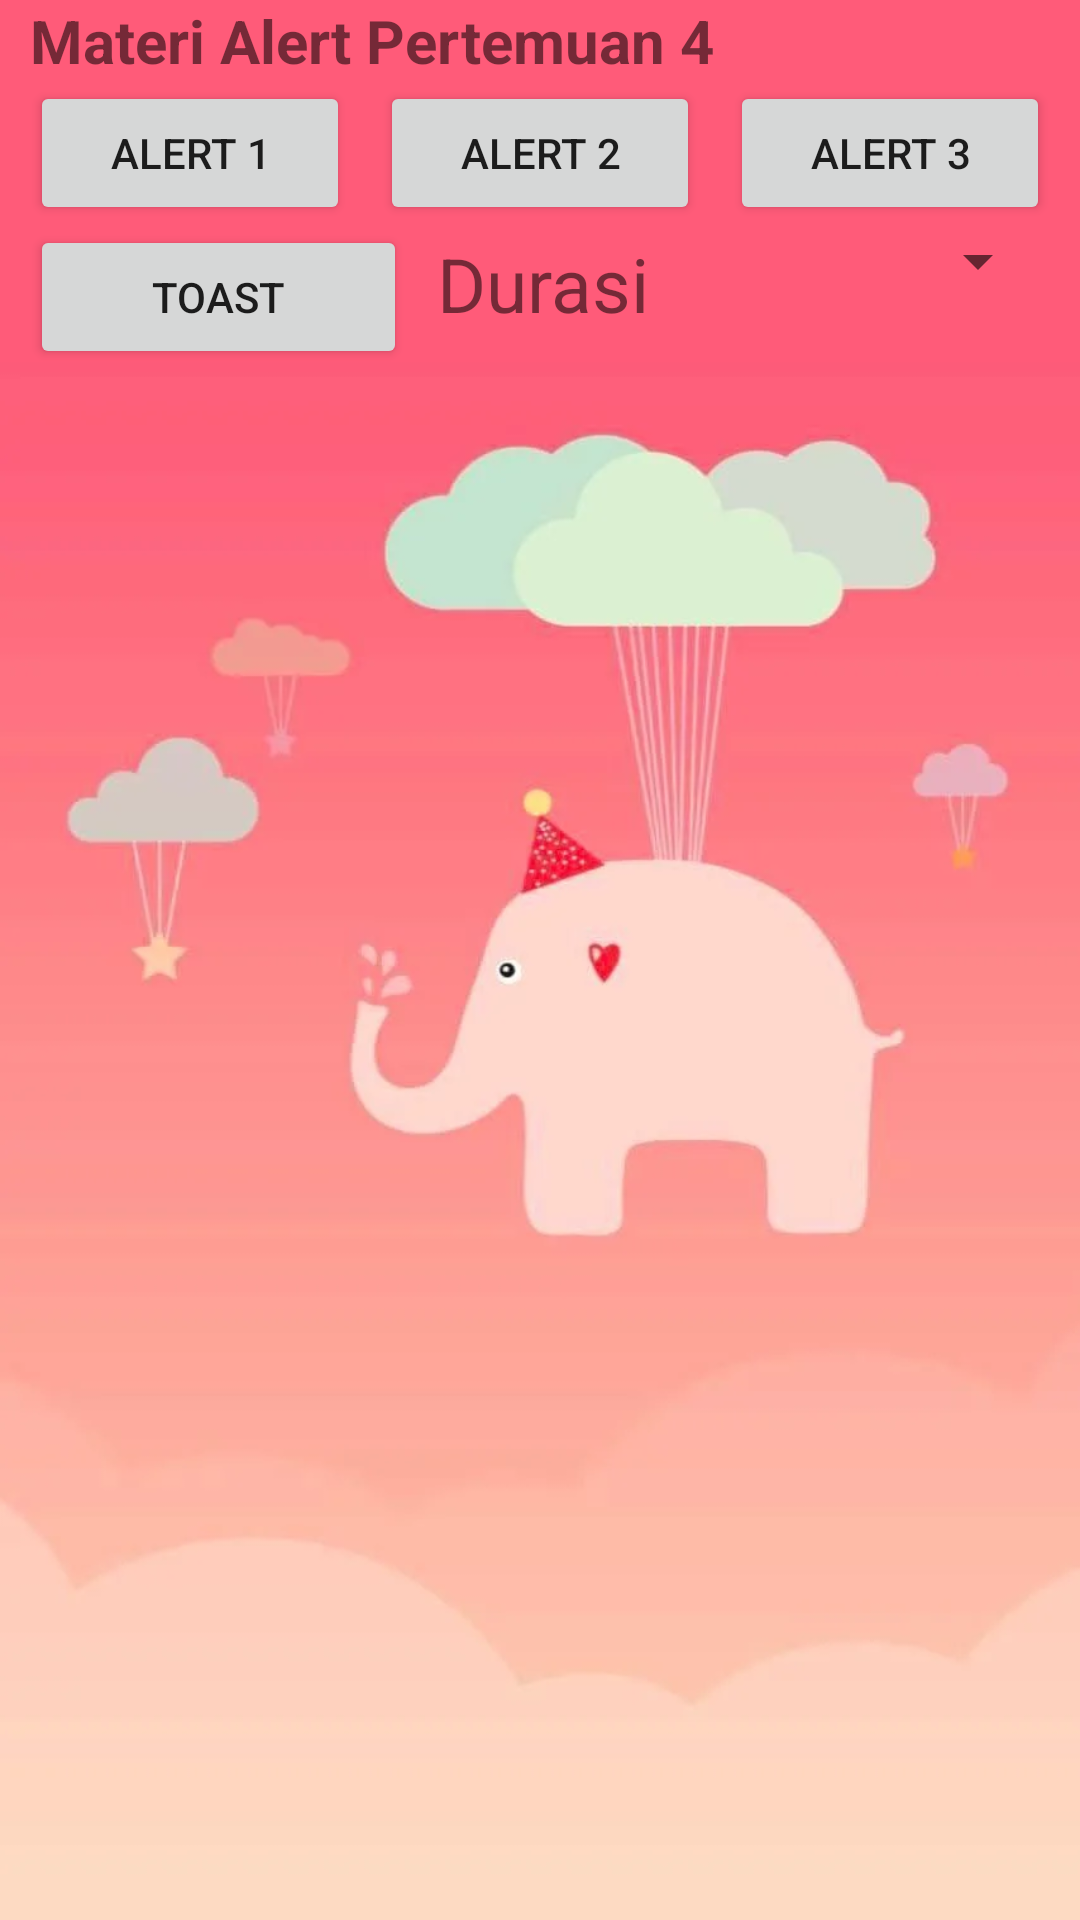

Layout XML and referenced resources for this Android screen:
<!-- AndroidManifest.xml: application theme Theme.UTS_SheillinaRichieFebryanti -->
<!-- res/layout/activity_periv.xml -->
<?xml version="1.0" encoding="utf-8"?>
<RelativeLayout xmlns:android="http://schemas.android.com/apk/res/android"
    xmlns:tools="http://schemas.android.com/tools"
    android:layout_width="match_parent"
    android:layout_height="match_parent"
    android:background="@drawable/background"
    tools:context=".activity_periv"
    tools:ignore="RtlCompat">
    <TextView
        android:id="@+id/text1"
        android:layout_width="match_parent"
        android:layout_height="wrap_content"
        android:text="Materi Alert Pertemuan 4"
        android:textSize="20sp"
        android:textStyle="bold"
        android:layout_marginStart="10dp"
        tools:ignore="HardcodedText" />

    <LinearLayout
        android:id="@+id/linear_1"
        android:layout_width="match_parent"
        android:layout_height="wrap_content"
        android:orientation="horizontal"
        android:layout_below="@+id/text1"
        tools:ignore="UselessParent">

        <Button
            android:id="@+id/btn_alert1"
            android:layout_width="wrap_content"
            android:layout_height="wrap_content"
            android:layout_weight="1"
            android:layout_marginStart="10dp"
            android:layout_marginEnd="5dp"
            android:text="Alert 1"
            tools:ignore="ButtonStyle,HardcodedText" />

        <Button
            android:id="@+id/btn_alert2"
            android:layout_width="wrap_content"
            android:layout_height="wrap_content"
            android:layout_weight="1"
            android:layout_marginLeft="5dp"
            android:layout_marginRight="5dp"
            android:text="Alert 2"
            tools:ignore="ButtonStyle,HardcodedText" />

        <Button
            android:id="@+id/btn_alert3"
            android:layout_width="wrap_content"
            android:layout_height="wrap_content"
            android:layout_weight="1"
            android:layout_marginEnd="10dp"
            android:layout_marginStart="5dp"
            android:text="Alert 3"
            tools:ignore="ButtonStyle,HardcodedText" />
    </LinearLayout>

    <LinearLayout
        android:id="@+id/linear_2"
        android:layout_width="match_parent"
        android:layout_height="wrap_content"
        android:layout_below="@+id/linear_1"
        android:orientation="horizontal">

        <Button
            android:id="@+id/btn_toast"
            android:layout_width="wrap_content"
            android:layout_height="wrap_content"
            android:layout_marginStart="10dp"
            android:layout_marginEnd="5dp"
            android:layout_weight="1"
            android:text="Toast" />
        <TextView
            android:layout_width="wrap_content"
            android:layout_height="wrap_content"
            android:layout_weight="1"
            android:layout_marginStart="5dp"
            android:layout_marginEnd="5dp"
            android:text="Durasi"
            android:textSize="25sp"/>

        <Spinner
            android:id="@+id/spinner"
            android:layout_width="wrap_content"
            android:layout_height="wrap_content"
            android:layout_marginStart="5dp"
            android:layout_marginEnd="10dp"
            android:layout_weight="1" />

    </LinearLayout>

</RelativeLayout>
<!-- resources referenced by this layout -->
<resources>
  <!-- drawable background: jpg bitmap (drawable, 15976 bytes) -->
  <style name="Theme.UTS_SheillinaRichieFebryanti" parent="Theme.MaterialComponents.DayNight.DarkActionBar">
          
          <item name="colorPrimary">@color/purple_500</item>
          <item name="colorPrimaryVariant">@color/purple_700</item>
          <item name="colorOnPrimary">@color/white</item>
          
          <item name="colorSecondary">@color/teal_200</item>
          <item name="colorSecondaryVariant">@color/teal_700</item>
          <item name="colorOnSecondary">@color/black</item>
          
          <item name="android:statusBarColor" tools:targetApi="l">?attr/colorPrimaryVariant</item>
          
      </style>
  <!-- not gathered from this repository: default colours our renderer supplied (Android Studio template values) -->
  <color name="purple_500">#FF6200EE</color>
  <color name="purple_700">#FF3700B3</color>
  <color name="teal_200">#FF03DAC5</color>
  <color name="teal_700">#FF018786</color>
  <color name="black">#FF000000</color>
  <color name="white">#FFFFFFFF</color>
</resources>
